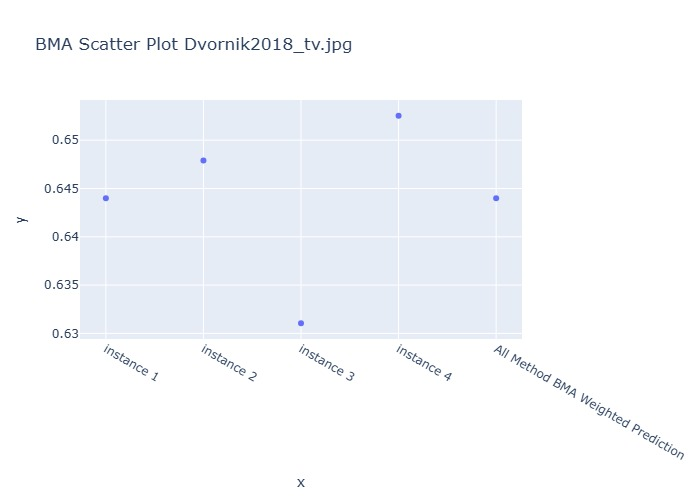

The table this chart was drawn from, first rows:
Instance, BMA Weighted Prediction
instance 1, 0.644
instance 2, 0.6479
instance 3, 0.631
instance 4, 0.6525
All Method BMA Weighted Prediction, 0.644
